Run: headless pygame with SDL's dummy video driver; simulated clock (each Clock.tick advances the game by its frame time, no real sleeping); random seed 0; keys injected as events and as key.get_pressed() state; mouse plan: one left click at the window centre at the start of phase 2, then a move to the lower-right quarter at the start of phase 3.
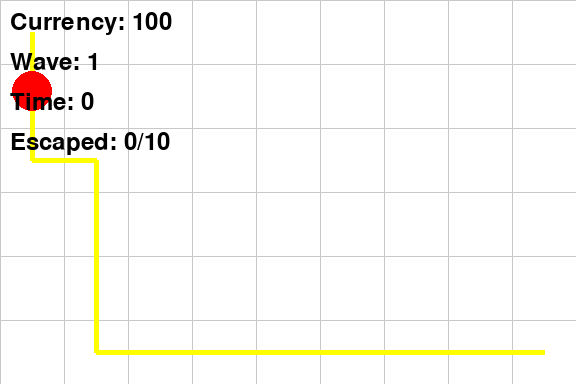
Frame 1 of 4 · flips 1–60 · no input
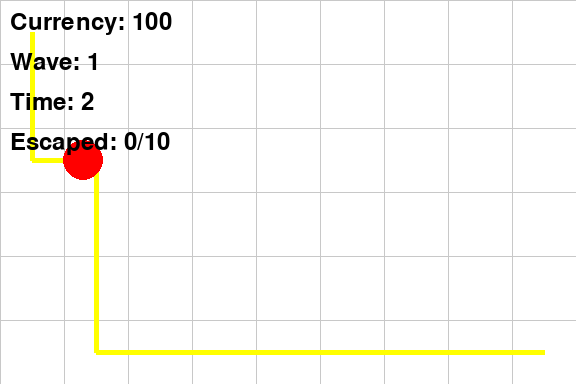
Frame 2 of 4 · flips 61–180 · clicked the window centre · tapped SPACE, RETURN · held RIGHT (→), D
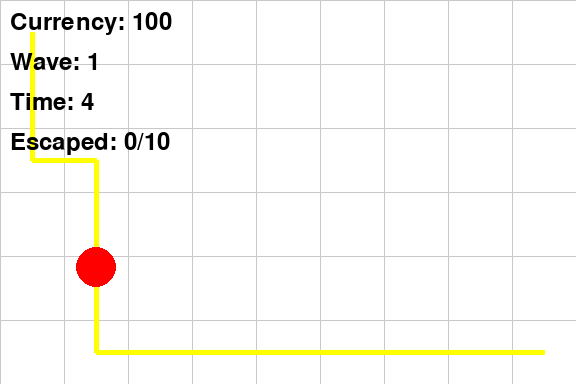
Frame 3 of 4 · flips 181–300 · moved the mouse to the lower-right quarter · held DOWN (↓), S
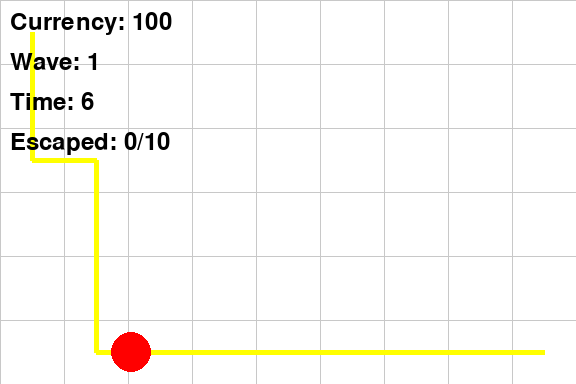
Frame 4 of 4 · flips 301–420 · held LEFT (←), A, UP (↑), W

The pygame program that drew these frames:


import pygame
import math
import random

# Initialize Pygame
pygame.init()

# Constants
SCREEN_WIDTH = 576
SCREEN_HEIGHT = 384
CELL_SIZE = 64
GRID_WIDTH = 9
GRID_HEIGHT = 6

# Colors
WHITE = (255, 255, 255)
BLACK = (0, 0, 0)
RED = (255, 0, 0)
BLUE = (0, 0, 255)
GREEN = (0, 255, 0)
YELLOW = (255, 255, 0)

# Set up the display
screen = pygame.display.set_mode((SCREEN_WIDTH, SCREEN_HEIGHT))
pygame.display.set_caption("Tower Defense")

# Game objects
class GameObject:
    def __init__(self, id, type, position):
        self.id = id
        self.type = type
        self.position = position
        self.components = {}

class Monster(GameObject):
    def __init__(self, id, position, health, speed):
        super().__init__(id, "monster", position)
        self.components["health"] = Health(health)
        self.components["movement"] = Movement(speed)
        self.components["render"] = Render("Circle", RED)

class Tower(GameObject):
    def __init__(self, id, position, attack_power, attack_radius):
        super().__init__(id, "tower", position)
        self.components["attack"] = Attack(attack_power, attack_radius)
        self.components["render"] = Render("Triangle", BLUE)

# Components
class Health:
    def __init__(self, max_health):
        self.max_health = max_health
        self.current_health = max_health

    def take_damage(self, amount):
        self.current_health -= amount
        return self.current_health <= 0

class Movement:
    def __init__(self, speed):
        self.speed = speed

    def update(self, game_object, path):
        current_pos = game_object.position
        target_index = 0
        for i, pos in enumerate(path):
            if pos[0] > current_pos[0] or pos[1] > current_pos[1]:
                target_index = i
                break
        target_pos = path[target_index]
        
        dx = target_pos[0] - current_pos[0]
        dy = target_pos[1] - current_pos[1]
        distance = math.sqrt(dx**2 + dy**2)
        
        if distance > 0:
            dx /= distance
            dy /= distance
            
            game_object.position[0] += dx * self.speed
            game_object.position[1] += dy * self.speed

class Attack:
    def __init__(self, attack_power, attack_radius):
        self.attack_power = attack_power
        self.attack_radius = attack_radius
        self.cooldown = 0

    def update(self, game_object, monsters, dt):
        self.cooldown -= dt
        if self.cooldown <= 0:
            for monster in monsters:
                distance = math.sqrt((game_object.position[0] - monster.position[0])**2 + 
                                     (game_object.position[1] - monster.position[1])**2)
                if distance <= self.attack_radius:
                    if monster.components["health"].take_damage(self.attack_power):
                        monsters.remove(monster)
                        return True  # Monster killed
                    self.cooldown = 1  # Set cooldown to 1 second
                    break
        return False

class Render:
    def __init__(self, shape, color):
        self.shape = shape
        self.color = color

    def draw(self, game_object, screen):
        x, y = game_object.position
        if self.shape == "Circle":
            pygame.draw.circle(screen, self.color, (int(x), int(y)), 20)
        elif self.shape == "Triangle":
            points = [
                (x, y - 20),
                (x - 17, y + 10),
                (x + 17, y + 10)
            ]
            pygame.draw.polygon(screen, self.color, points)

# Game manager
class GameManager:
    def __init__(self):
        self.currency = 100
        self.towers = []
        self.monsters = []
        self.path = self.generate_path()
        self.wave_number = 0
        self.monsters_escaped = 0
        self.max_monsters_escaped = 10
        self.survival_time = 120
        self.time_elapsed = 0

    def generate_path(self):
        path = [(0, 0)]
        current = [0, 0]
        while current != [GRID_WIDTH-1, GRID_HEIGHT-1]:
            if current[0] < GRID_WIDTH-1 and random.choice([True, False]):
                current[0] += 1
            elif current[1] < GRID_HEIGHT-1:
                current[1] += 1
            else:
                current[0] += 1
            path.append(tuple(current))
        return [(x*CELL_SIZE + CELL_SIZE//2, y*CELL_SIZE + CELL_SIZE//2) for x, y in path]

    def update(self, dt):
        self.time_elapsed += dt

        # Update monsters
        for monster in self.monsters[:]:
            monster.components["movement"].update(monster, self.path)
            if monster.position[0] >= SCREEN_WIDTH-CELL_SIZE//2 and monster.position[1] >= SCREEN_HEIGHT-CELL_SIZE//2:
                self.monsters.remove(monster)
                self.monsters_escaped += 1

        # Update towers
        for tower in self.towers:
            if tower.components["attack"].update(tower, self.monsters, dt):
                self.currency += 30  # Reward for killing a monster

        # Spawn new wave
        if len(self.monsters) == 0:
            self.spawn_wave()

    def spawn_wave(self):
        self.wave_number += 1
        for _ in range(5 + self.wave_number):
            monster = Monster(f"monster_{len(self.monsters)}", list(self.path[0]), 100, 1)
            self.monsters.append(monster)

    def place_tower(self, position):
        grid_pos = (position[0] // CELL_SIZE, position[1] // CELL_SIZE)
        if self.currency >= 50 and grid_pos not in [(x//CELL_SIZE, y//CELL_SIZE) for x, y in self.path]:
            tower = Tower(f"tower_{len(self.towers)}", position, 30, CELL_SIZE*2)
            self.towers.append(tower)
            self.currency -= 50
            return True
        return False

    def check_game_over(self):
        if self.monsters_escaped >= self.max_monsters_escaped:
            return "lose"
        if self.time_elapsed >= self.survival_time:
            return "win"
        return None

# Main game loop
def main():
    clock = pygame.time.Clock()
    game_manager = GameManager()
    running = True

    while running:
        dt = clock.tick(60) / 1000.0  # Delta time in seconds

        # Event handling
        for event in pygame.event.get():
            if event.type == pygame.QUIT:
                running = False
            elif event.type == pygame.MOUSEBUTTONDOWN:
                if event.button == 3:  # Right mouse button
                    mouse_pos = pygame.mouse.get_pos()
                    grid_pos = (mouse_pos[0] // CELL_SIZE * CELL_SIZE + CELL_SIZE // 2,
                                mouse_pos[1] // CELL_SIZE * CELL_SIZE + CELL_SIZE // 2)
                    game_manager.place_tower(grid_pos)

        # Update game state
        game_manager.update(dt)

        # Check for game over
        game_over = game_manager.check_game_over()
        if game_over:
            print(f"Game Over! You {'won' if game_over == 'win' else 'lost'}!")
            running = False

        # Render
        screen.fill(WHITE)

        # Draw grid
        for x in range(0, SCREEN_WIDTH, CELL_SIZE):
            pygame.draw.line(screen, (200, 200, 200), (x, 0), (x, SCREEN_HEIGHT))
        for y in range(0, SCREEN_HEIGHT, CELL_SIZE):
            pygame.draw.line(screen, (200, 200, 200), (0, y), (SCREEN_WIDTH, y))

        # Draw path
        for i in range(len(game_manager.path) - 1):
            pygame.draw.line(screen, YELLOW, game_manager.path[i], game_manager.path[i+1], 5)

        # Draw game objects
        for tower in game_manager.towers:
            tower.components["render"].draw(tower, screen)
        for monster in game_manager.monsters:
            monster.components["render"].draw(monster, screen)

        # Draw UI
        font = pygame.font.Font(None, 36)
        currency_text = font.render(f"Currency: {game_manager.currency}", True, BLACK)
        wave_text = font.render(f"Wave: {game_manager.wave_number}", True, BLACK)
        time_text = font.render(f"Time: {int(game_manager.time_elapsed)}", True, BLACK)
        escaped_text = font.render(f"Escaped: {game_manager.monsters_escaped}/{game_manager.max_monsters_escaped}", True, BLACK)

        screen.blit(currency_text, (10, 10))
        screen.blit(wave_text, (10, 50))
        screen.blit(time_text, (10, 90))
        screen.blit(escaped_text, (10, 130))

        pygame.display.flip()

    pygame.quit()

if __name__ == "__main__":
    main()
